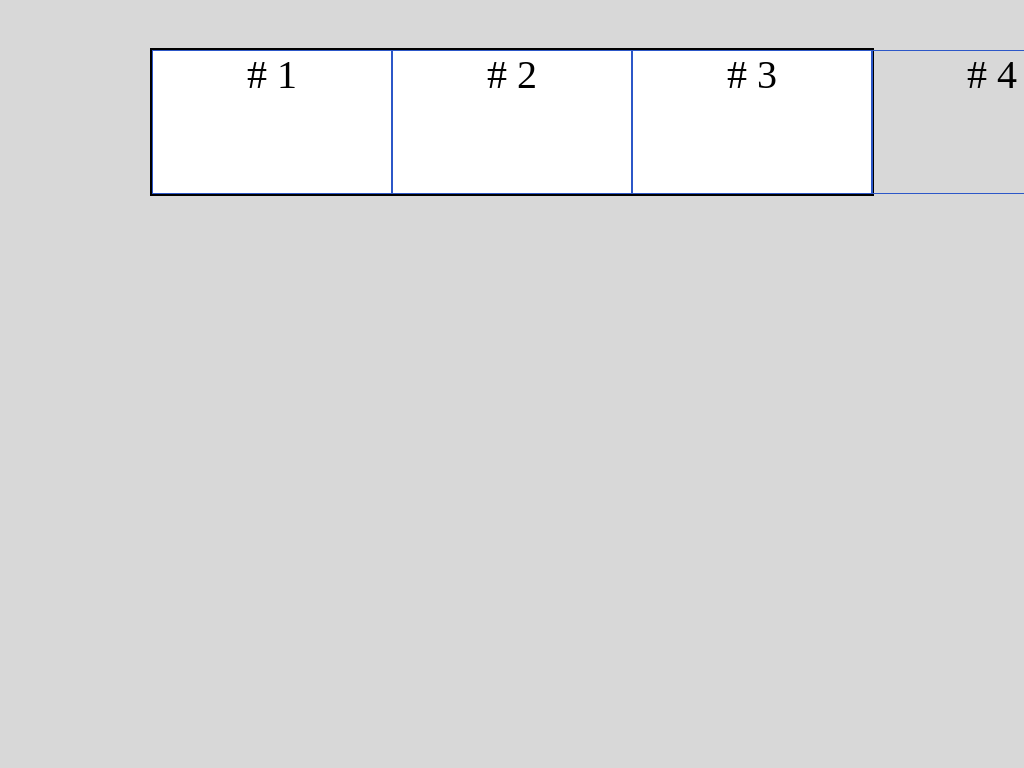

Write the HTML and CSS that draws this image.

<!-- file: carousel.html -->
<!DOCTYPE html>
<html lang="en">
  <head>
    <title> Pure CSS carousel </title>
    <meta http-equiv="content-type" content="text/html; charset=utf-8" />
    <meta name="viewport" content="width=device-width, initial-scale=1">
    <link href="carousel.css" rel="stylesheet">
  </head>

  <body>
    <div class="carousel-container">
      <div class="carousel-items">
        <p class="carousel-item">
          # 1
        </p>
        <p class="carousel-item">
          # 2
        </p>
        <p class="carousel-item">
          # 3
        </p>
        <p class="carousel-item">
          # 4
        </p>
      </div>
    </div>
  </body>
</html>


/* file: carousel.css */
body {
    background-color: #d8d8d8;
}

.carousel-container {
    border: solid 2px black;
    background-color: white;
    min-height: 9em;
    width: 45em;
    margin: 3em auto;
    overflow: visible;
}

.carousel-items {
    min-height: 9em;
    width: 60em;
    display: flex;
    position: relative;
    animation: carousel-move 2s ease-in-out infinite;
}

.carousel-item {
    border: solid 1px #2c57c8;
    width: 15em;
    margin: 0;
    text-align: center;
    font-size: 2.5em;
}

@keyframes carousel-move {
    0% { left: 0%; }
    99% { left: -15em; }
    100% { left: -15em; }
}

.carousel-item:nth-child(1) {
    order: 1;
    animation: carousel-child-1 8s linear infinite;
}

@keyframes carousel-child-1 {
    0% { order: 1; }
    24.99% { order: 1; }
    25% { order: 4; }
    49.99% { order: 4; }
    50% { order: 3; }
    74.99% { order: 3; }
    75% { order: 2; }
    99.99% { order: 2; }
    100% { order: 1; }
}

.carousel-item:nth-child(2) {
    order: 2;
    animation: carousel-child-2 8s linear infinite;
}

@keyframes carousel-child-2 {
    0% { order: 2; }
    24.99% { order: 2; }
    25% { order: 1; }
    49.99% { order: 1; }
    50% { order: 4; }
    74.99% { order: 4; }
    75% { order: 3; }
    99.99% { order: 3; }
    100% { order: 2; }
}

.carousel-item:nth-child(3) {
    order: 3;
    animation: carousel-child-3 8s linear infinite;
}

@keyframes carousel-child-3 {
    0% { order: 3; }
    24.99% { order: 3; }
    25% { order: 2; }
    49.99% { order: 2; }
    50% { order: 1; }
    74.99% { order: 1; }
    75% { order: 4; }
    99.99% { order: 4; }
    100% { order: 3; }
}

.carousel-item:nth-child(4) {
    order: 4;
    animation: carousel-child-4 8s linear infinite;
}

@keyframes carousel-child-4 {
    0% { order: 4; }
    24.99% { order: 4; }
    25% { order: 3; }
    49.99% { order: 3; }
    50% { order: 2; }
    74.99% { order: 2; }
    75% { order: 1; }
    99.99% { order: 1; }
    100% { order: 4; }
}
